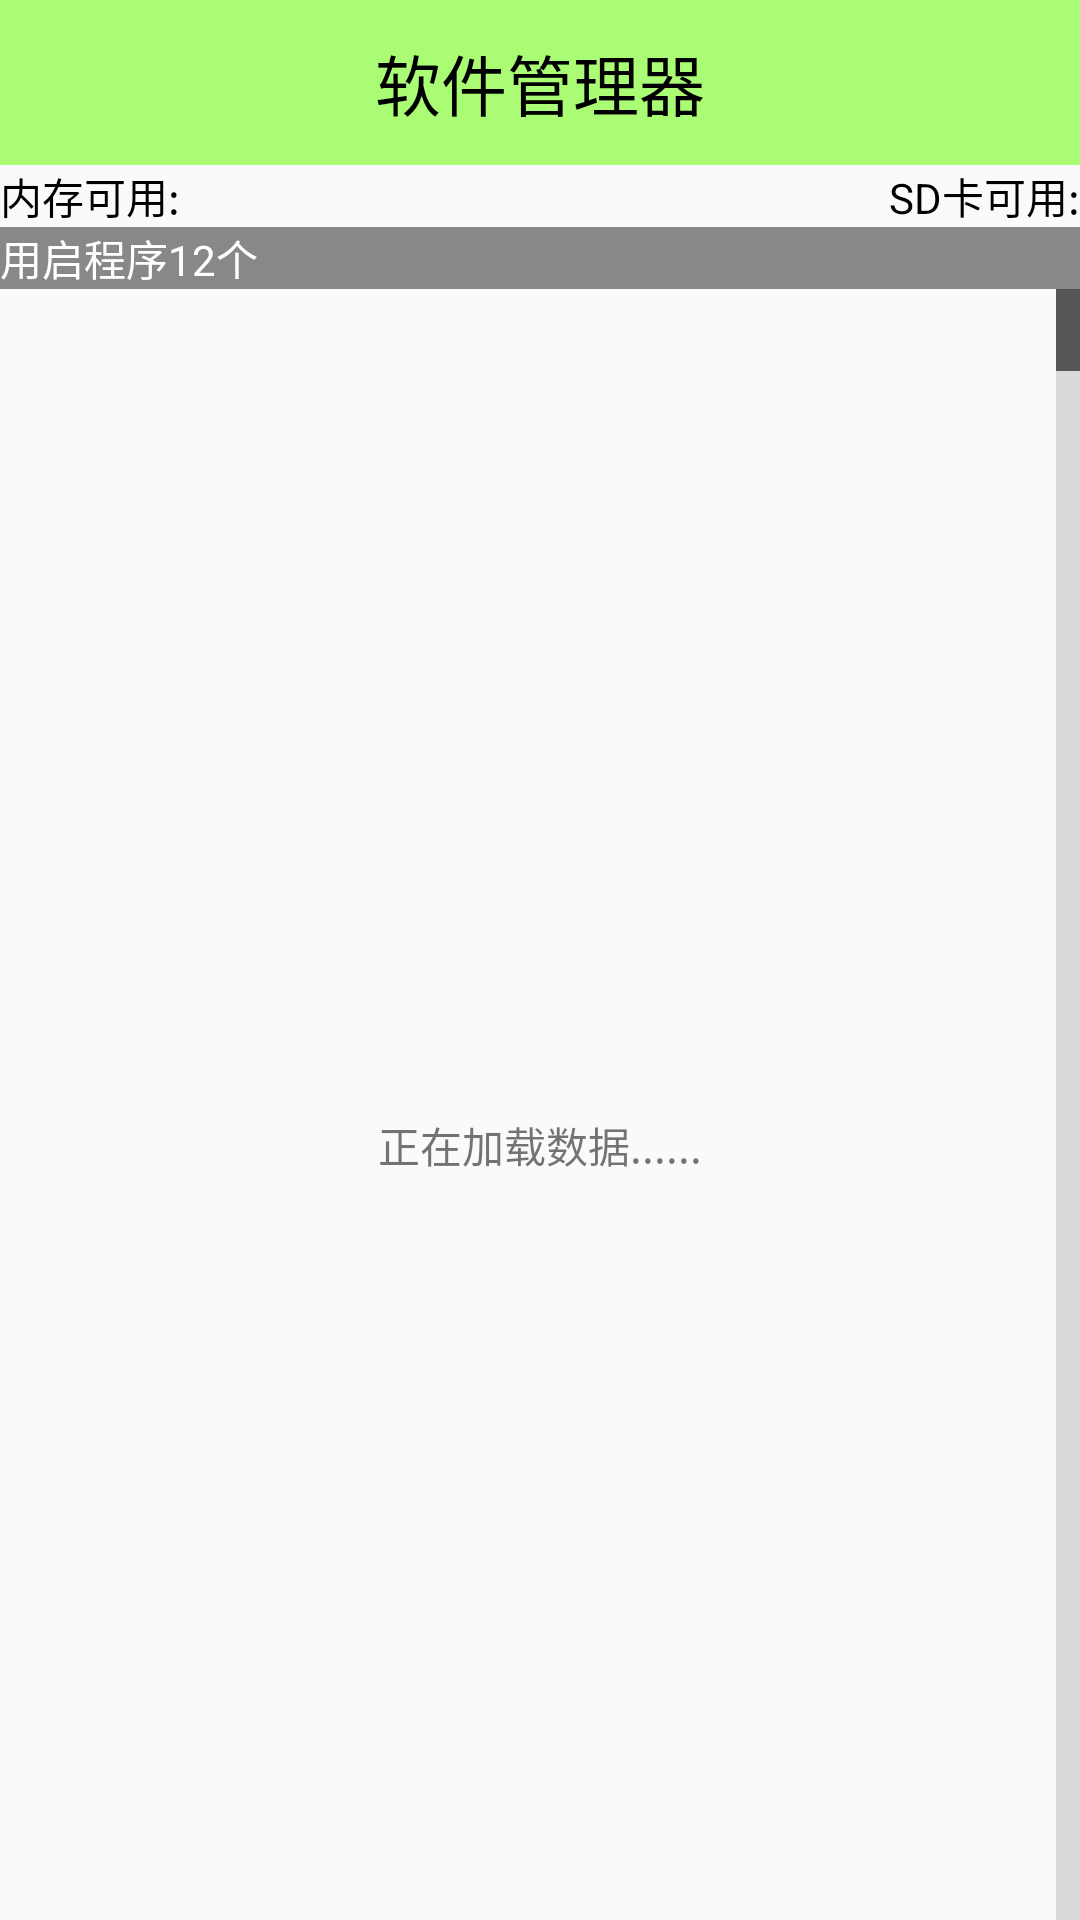

This screen was rendered from an Android layout file. Write that file and the resources it references.
<!-- AndroidManifest.xml: application theme AppTheme -->
<!-- res/layout/activity_app_manager.xml -->
<?xml version="1.0" encoding="utf-8"?>

<LinearLayout xmlns:android="http://schemas.android.com/apk/res/android"
    android:layout_width="match_parent"
    android:layout_height="match_parent"
    android:orientation="vertical" >

    <TextView
        android:layout_width="fill_parent"
        android:layout_height="55dip"
        android:background="#8866ff00"
        android:gravity="center"
        android:text="软件管理器"
        android:textColor="#000000"
        android:textSize="22sp" />

    <RelativeLayout
        android:layout_width="match_parent"
        android:layout_height="wrap_content" >

        <TextView
            android:id="@+id/tv_me_av"
            android:layout_width="wrap_content"
            android:layout_height="wrap_content"
            android:text="内存可用:"
            android:textColor="#000000" >
        </TextView>
         <TextView
            android:id="@+id/tv_sd_av"
            android:layout_width="wrap_content"
            android:layout_height="wrap_content"
            android:text="SD卡可用:"
            android:layout_alignParentRight="true"
            android:textColor="#000000" >
        </TextView>
    </RelativeLayout>
 <FrameLayout
        android:layout_width="fill_parent"
        android:layout_height="fill_parent"
        android:gravity="center" >

        <LinearLayout
            android:id="@+id/ll_loadapp"
            android:layout_width="fill_parent"
            android:layout_height="fill_parent"
             android:gravity="center" 
            android:orientation="vertical" >

            <ProgressBar
                android:layout_width="wrap_content"
                android:layout_height="wrap_content" />

            <TextView
                android:layout_width="wrap_content"
                android:layout_height="wrap_content"
                android:text="正在加载数据......" >
            </TextView>
        </LinearLayout>

        <ListView
            android:id="@+id/lv_app_v"
            android:fastScrollEnabled="true"
            android:overScrollMode="never"
            android:layout_width="fill_parent"
            android:layout_height="fill_parent" >
        </ListView>
        
         <TextView
               android:id="@+id/tv_status"
                android:layout_width="match_parent"
                android:layout_height="wrap_content"
                android:textColor="#ffffff"
                android:background="#ff888888"
                android:text="用启程序12个" />
    </FrameLayout>
</LinearLayout>
<!-- resources referenced by this layout -->
<resources>
  <style name="AppTheme" parent="AppBaseTheme">
            <item name="android:windowNoTitle">true</item>
          
      </style>
  <style name="AppBaseTheme" parent="Theme.AppCompat.Light">
          
      </style>
</resources>
